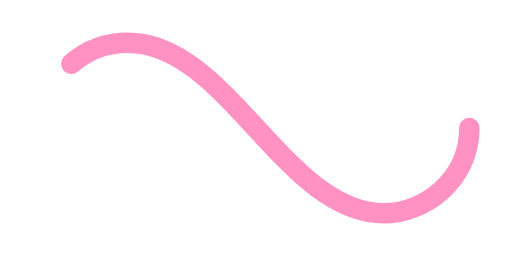
t = 0.00 s
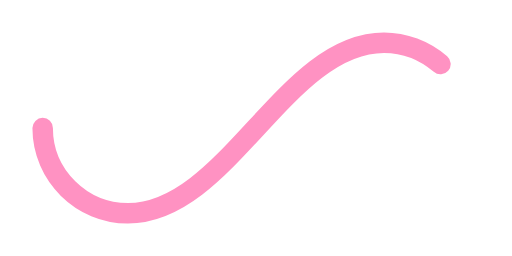
t = 0.55 s
t = 1.10 s: frame unchanged from t = 0.00 s, image omitted
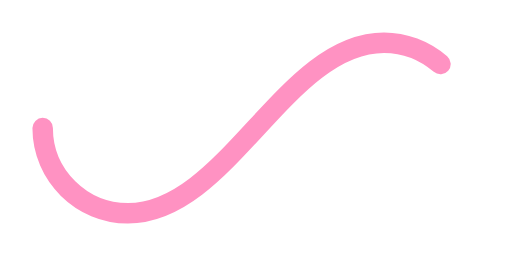
t = 1.65 s

The animated SVG that drew these frames (rendered in a browser with its animation timeline set to each time). Animation: 1 SMIL element (animate=1); one cycle of 2.20 s, repeats indefinitely.

<svg xmlns='http://www.w3.org/2000/svg' viewBox='0 0 300 150'><path fill='none' stroke='#FF92C2' stroke-width='12' stroke-linecap='round' stroke-dasharray='300 385' stroke-dashoffset='0' d='M275 75c0 31-27 50-50 50-58 0-92-100-150-100-28 0-50 22-50 50s23 50 50 50c58 0 92-100 150-100 24 0 50 19 50 50Z'><animate attributeName='stroke-dashoffset' calcMode='spline' dur='2.2' values='685;-685' keySplines='0 0 1 1' repeatCount='indefinite'></animate></path></svg>
